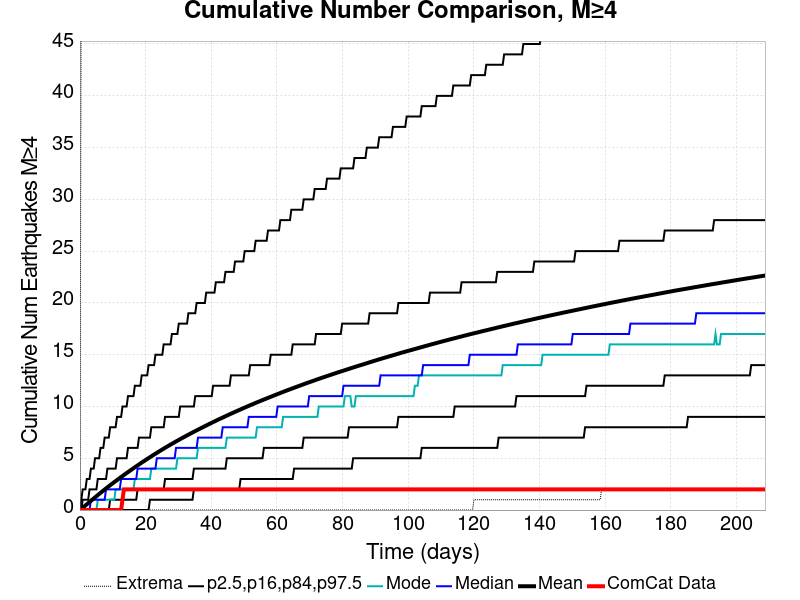

Data behind this chart, as committed beside it:
Time (days), ComCat Data, Simulation Mean, Simulation Median, Simulation Mode, Simulation Minimum, Simulation Maximum, 2.5 %-ile, 16 %-ile, 84 %-ile, 97.5 %-ile
0.0, 0.0, 0.0, 0.0, 0.0, 0.0, 0.0, 0.0, 0.0, 0.0, 0.0
0.4181, 0.0, 0.1053, 0.0, 0.0, 0.0, 57.0, 0.0, 0.0, 0.0, 1.0
0.8362, 0.0, 0.2157, 0.0, 0.0, 0.0, 79.0, 0.0, 0.0, 1.0, 2.0
1.254, 0.0, 0.3281, 0.0, 0.0, 0.0, 91.0, 0.0, 0.0, 1.0, 2.0
1.672, 0.0, 0.4405, 0.0, 0.0, 0.0, 103.0, 0.0, 0.0, 1.0, 2.0
2.091, 0.0, 0.5545, 0.0, 0.0, 0.0, 112.0, 0.0, 0.0, 1.0, 3.0
2.509, 0.0, 0.6666, 0.0, 0.0, 0.0, 120.0, 0.0, 0.0, 1.0, 3.0
2.927, 0.0, 0.7783, 0.0, 0.0, 0.0, 124.0, 0.0, 0.0, 2.0, 3.0
3.345, 0.0, 0.8899, 1.0, 0.0, 0.0, 129.0, 0.0, 0.0, 2.0, 4.0
3.763, 0.0, 1.001, 1.0, 0.0, 0.0, 136.0, 0.0, 0.0, 2.0, 4.0
4.181, 0.0, 1.115, 1.0, 0.0, 0.0, 140.0, 0.0, 0.0, 2.0, 4.0
4.599, 0.0, 1.225, 1.0, 0.0, 0.0, 144.0, 0.0, 0.0, 2.0, 5.0
5.017, 0.0, 1.335, 1.0, 0.0, 0.0, 146.0, 0.0, 0.0, 2.0, 5.0
5.436, 0.0, 1.444, 1.0, 1.0, 0.0, 148.0, 0.0, 0.0, 3.0, 5.0
5.854, 0.0, 1.553, 1.0, 1.0, 0.0, 151.0, 0.0, 0.0, 3.0, 5.0
6.272, 0.0, 1.662, 1.0, 1.0, 0.0, 153.0, 0.0, 0.0, 3.0, 6.0
6.69, 0.0, 1.77, 1.0, 1.0, 0.0, 154.0, 0.0, 0.0, 3.0, 6.0
7.108, 0.0, 1.877, 1.0, 1.0, 0.0, 157.0, 0.0, 0.0, 3.0, 6.0
7.526, 0.0, 1.983, 1.0, 1.0, 0.0, 157.0, 0.0, 0.0, 3.0, 7.0
7.944, 0.0, 2.088, 2.0, 1.0, 0.0, 161.0, 0.0, 0.0, 3.0, 7.0
8.362, 0.0, 2.193, 2.0, 1.0, 0.0, 162.0, 0.0, 0.0, 4.0, 7.0
8.781, 0.0, 2.296, 2.0, 1.0, 0.0, 163.0, 0.0, 0.0, 4.0, 7.0
9.199, 0.0, 2.397, 2.0, 1.0, 0.0, 165.0, 0.0, 1.0, 4.0, 8.0
9.617, 0.0, 2.497, 2.0, 1.0, 0.0, 165.0, 0.0, 1.0, 4.0, 8.0
10.03, 0.0, 2.596, 2.0, 1.0, 0.0, 165.0, 0.0, 1.0, 4.0, 8.0
10.45, 0.0, 2.698, 2.0, 1.0, 0.0, 166.0, 0.0, 1.0, 4.0, 8.0
10.87, 0.0, 2.795, 2.0, 2.0, 0.0, 166.0, 0.0, 1.0, 4.0, 8.0
11.29, 0.0, 2.896, 2.0, 2.0, 0.0, 166.0, 0.0, 1.0, 5.0, 9.0
11.71, 0.0, 2.994, 2.0, 2.0, 0.0, 167.0, 0.0, 1.0, 5.0, 9.0
12.13, 0.0, 3.091, 2.0, 2.0, 0.0, 168.0, 0.0, 1.0, 5.0, 9.0
12.54, 0.0, 3.188, 3.0, 2.0, 0.0, 169.0, 0.0, 1.0, 5.0, 9.0
12.96, 1.0, 3.283, 3.0, 2.0, 0.0, 174.0, 0.0, 1.0, 5.0, 10.0
13.38, 2.0, 3.381, 3.0, 2.0, 0.0, 178.0, 0.0, 1.0, 5.0, 10.0
13.8, 2.0, 3.479, 3.0, 2.0, 0.0, 178.0, 0.0, 1.0, 5.0, 10.0
14.22, 2.0, 3.573, 3.0, 2.0, 0.0, 178.0, 0.0, 1.0, 5.0, 10.0
14.63, 2.0, 3.666, 3.0, 2.0, 0.0, 180.0, 0.0, 1.0, 6.0, 11.0
15.05, 2.0, 3.76, 3.0, 2.0, 0.0, 180.0, 0.0, 1.0, 6.0, 11.0
15.47, 2.0, 3.853, 3.0, 2.0, 0.0, 180.0, 0.0, 1.0, 6.0, 11.0
15.89, 2.0, 3.946, 3.0, 2.0, 0.0, 180.0, 0.0, 1.0, 6.0, 11.0
16.31, 2.0, 4.039, 3.0, 2.0, 0.0, 180.0, 0.0, 1.0, 6.0, 11.0
16.72, 2.0, 4.13, 3.0, 3.0, 0.0, 181.0, 0.0, 1.0, 6.0, 12.0
17.14, 2.0, 4.221, 3.0, 3.0, 0.0, 182.0, 0.0, 1.0, 6.0, 12.0
17.56, 2.0, 4.312, 4.0, 3.0, 0.0, 182.0, 0.0, 2.0, 6.0, 12.0
17.98, 2.0, 4.402, 4.0, 3.0, 0.0, 183.0, 0.0, 2.0, 7.0, 12.0
18.4, 2.0, 4.492, 4.0, 3.0, 0.0, 185.0, 0.0, 2.0, 7.0, 12.0
18.82, 2.0, 4.584, 4.0, 3.0, 0.0, 187.0, 0.0, 2.0, 7.0, 13.0
19.23, 2.0, 4.671, 4.0, 3.0, 0.0, 189.0, 0.0, 2.0, 7.0, 13.0
19.65, 2.0, 4.758, 4.0, 3.0, 0.0, 189.0, 0.0, 2.0, 7.0, 13.0
20.07, 2.0, 4.845, 4.0, 3.0, 0.0, 189.0, 0.0, 2.0, 7.0, 13.0
20.49, 2.0, 4.933, 4.0, 3.0, 0.0, 189.0, 0.0, 2.0, 7.0, 13.0
20.91, 2.0, 5.018, 4.0, 3.0, 0.0, 189.0, 0.0, 2.0, 7.0, 14.0
21.32, 2.0, 5.105, 4.0, 3.0, 0.0, 190.0, 1.0, 2.0, 7.0, 14.0
21.74, 2.0, 5.187, 4.0, 4.0, 0.0, 190.0, 1.0, 2.0, 8.0, 14.0
22.16, 2.0, 5.274, 4.0, 4.0, 0.0, 190.0, 1.0, 2.0, 8.0, 14.0
22.58, 2.0, 5.358, 4.0, 4.0, 0.0, 190.0, 1.0, 2.0, 8.0, 14.0
23, 2.0, 5.439, 4.0, 4.0, 0.0, 191.0, 1.0, 2.0, 8.0, 15.0
23.41, 2.0, 5.522, 5.0, 4.0, 0.0, 191.0, 1.0, 2.0, 8.0, 15.0
23.83, 2.0, 5.605, 5.0, 4.0, 0.0, 191.0, 1.0, 2.0, 8.0, 15.0
24.25, 2.0, 5.686, 5.0, 4.0, 0.0, 191.0, 1.0, 2.0, 8.0, 15.0
24.67, 2.0, 5.767, 5.0, 4.0, 0.0, 191.0, 1.0, 2.0, 8.0, 15.0
... 440 more rows
